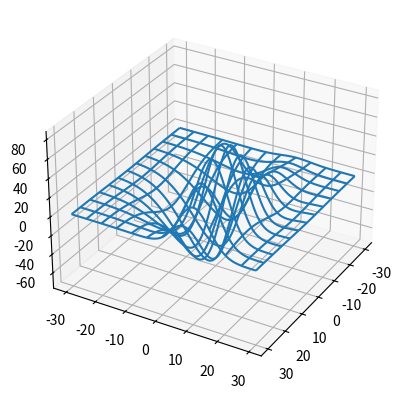

Write the Python code that produced this figure.
# Source: https://matplotlib.org/stable/gallery/mplot3d/wire3d.html
# 3D wireframe plot from matplotlib gallery with animatable rstride
import matplotlib.pyplot as plt
import numpy as np
from mpl_toolkits.mplot3d import axes3d

elev = 30

fig = plt.figure()
ax = fig.add_subplot(projection='3d')

X, Y, Z = axes3d.get_test_data(0.05)

ax.plot_wireframe(X, Y, Z, rstride=10, cstride=10)
ax.view_init(elev=elev, azim=30)

plt.show()
